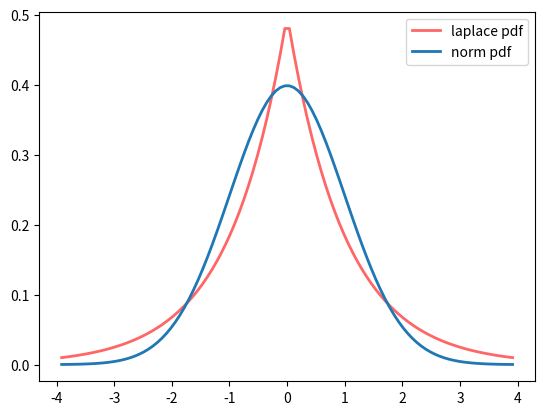

The matplotlib source for this figure:
# 拉普拉斯的概率密度函数和正态分布的概率密度函数
from scipy.stats import laplace, norm
import numpy as np
import matplotlib.pyplot as plt
x = np.linspace(laplace.ppf(0.01), laplace.ppf(0.99), 100)
plt.plot(x, laplace.pdf(x), 'r-', lw=2, alpha=0.6, label='laplace pdf')
plt.plot(x, norm.pdf(x), lw=2, label="norm pdf")
plt.legend()
plt.show()
